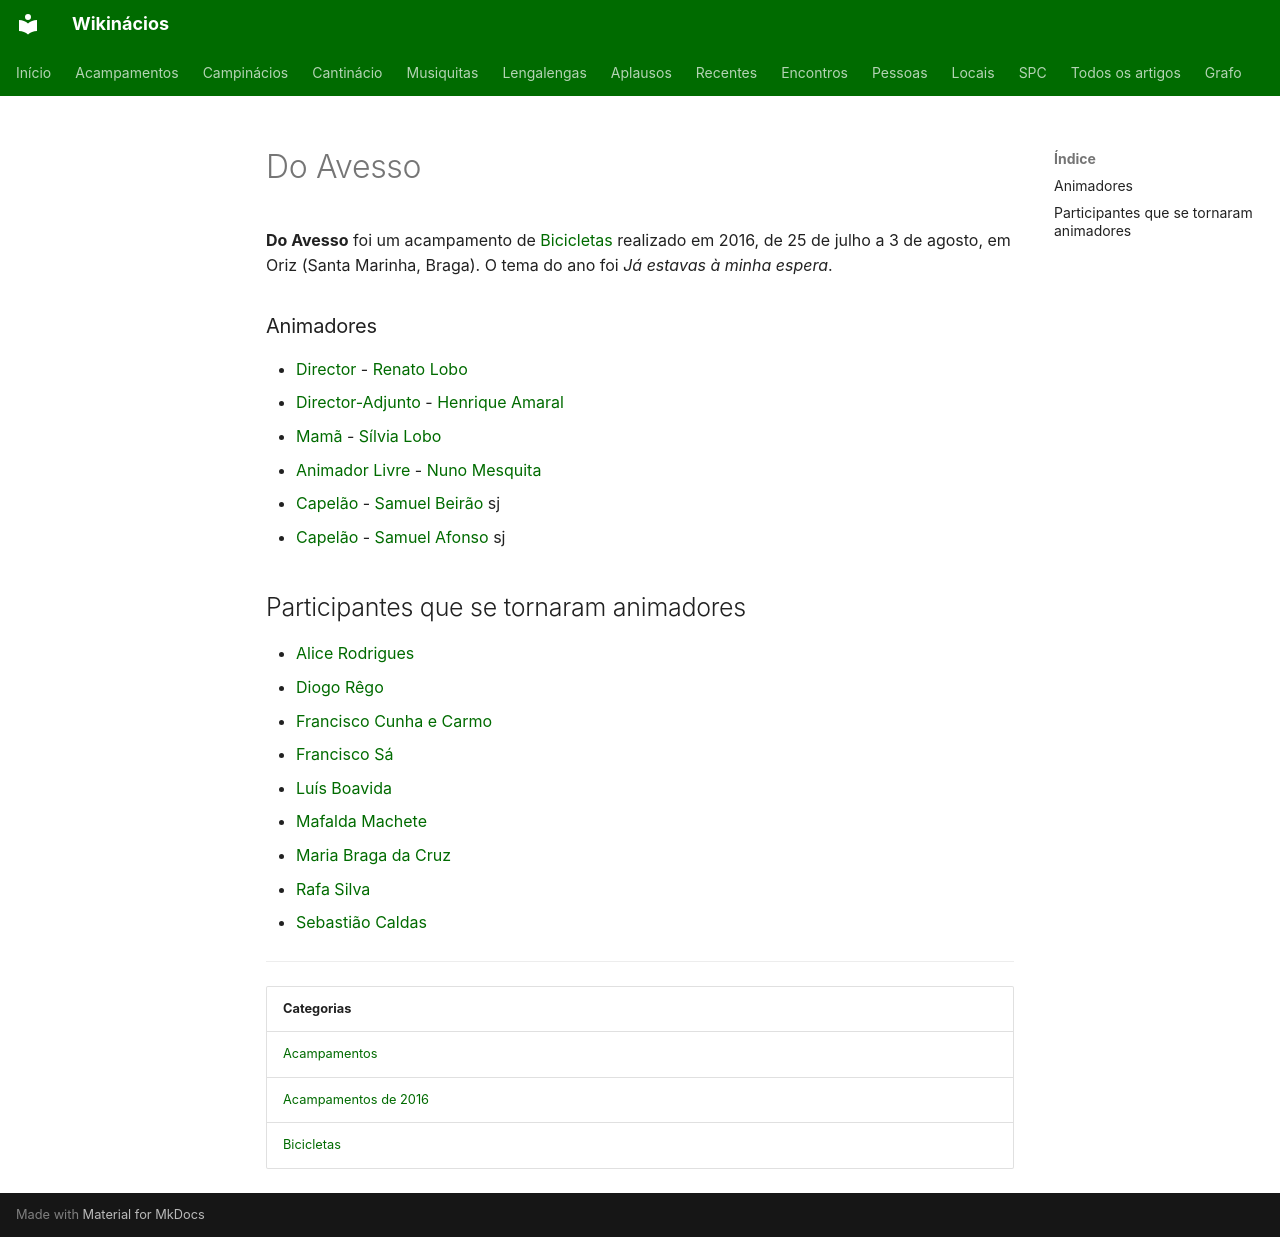

repository: neteinstein/Campinacios · page: Acampamentos/2016/Do Avesso.html · generator: mkdocs

# Do Avesso

**Do Avesso** foi um acampamento de [Bicicletas](../../Categorias/Bicicletas.md) realizado em 2016, de 25 de julho a 3 de agosto, em Oriz (Santa Marinha, Braga). O tema do ano foi *Já estavas à minha espera*.

### Animadores

- [Director](../../Cargos/Director.md) - [Renato Lobo](../../Pessoas/R/Renato%20Lobo.md)
- [Director-Adjunto](../../Cargos/Director-Adjunto.md) - [Henrique Amaral](../../Pessoas/H/Henrique%20Mota%20Amaral.md)
- [Mamã](../../Cargos/Mam%C3%A3.md) - [Sílvia Lobo](../../Pessoas/S/S%C3%ADlvia%20Lobo.md)
- [Animador Livre](../../Cargos/Animador%20Livre.md) - [Nuno Mesquita](../../Pessoas/N/Nuno%20Mesquita.md)
- [Capelão](../../Cargos/Capel%C3%A3o.md) - [Samuel Beirão](../../Pessoas/S/Samuel%20Beir%C3%A3o.md) sj
- [Capelão](../../Cargos/Capel%C3%A3o.md) - [Samuel Afonso](../../Pessoas/S/Samuel%20Afonso.md) sj

## Participantes que se tornaram animadores

- [Alice Rodrigues](../../Pessoas/A/Alice%20Rodrigues.md)
- [Diogo Rêgo](../../Pessoas/D/Diogo%20R%C3%AAgo.md)
- [Francisco Cunha e Carmo](../../Pessoas/F/Francisco%20Cunha%20e%20Carmo.md)
- [Francisco Sá](../../Pessoas/F/Francisco%20S%C3%A1.md)
- [Luís Boavida](../../Pessoas/L/Lu%C3%ADs%20Boavida.md)
- [Mafalda Machete](../../Pessoas/M/Mafalda%20Machete.md)
- [Maria Braga da Cruz](../../Pessoas/M/Maria%20Braga%20da%20Cruz.md)
- [Rafa Silva](../../Pessoas/R/Rafa%20Silva.md)
- [Sebastião Caldas](../../Pessoas/S/Sebasti%C3%A3o%20Caldas.md)

---

| Categorias |
| --- |
| [Acampamentos](../../Categorias/Acampamentos.md) |
| [Acampamentos de 2016](../../Categorias/Acampamentos%20de%202016.md) |
| [Bicicletas](../../Categorias/Bicicletas.md) |
